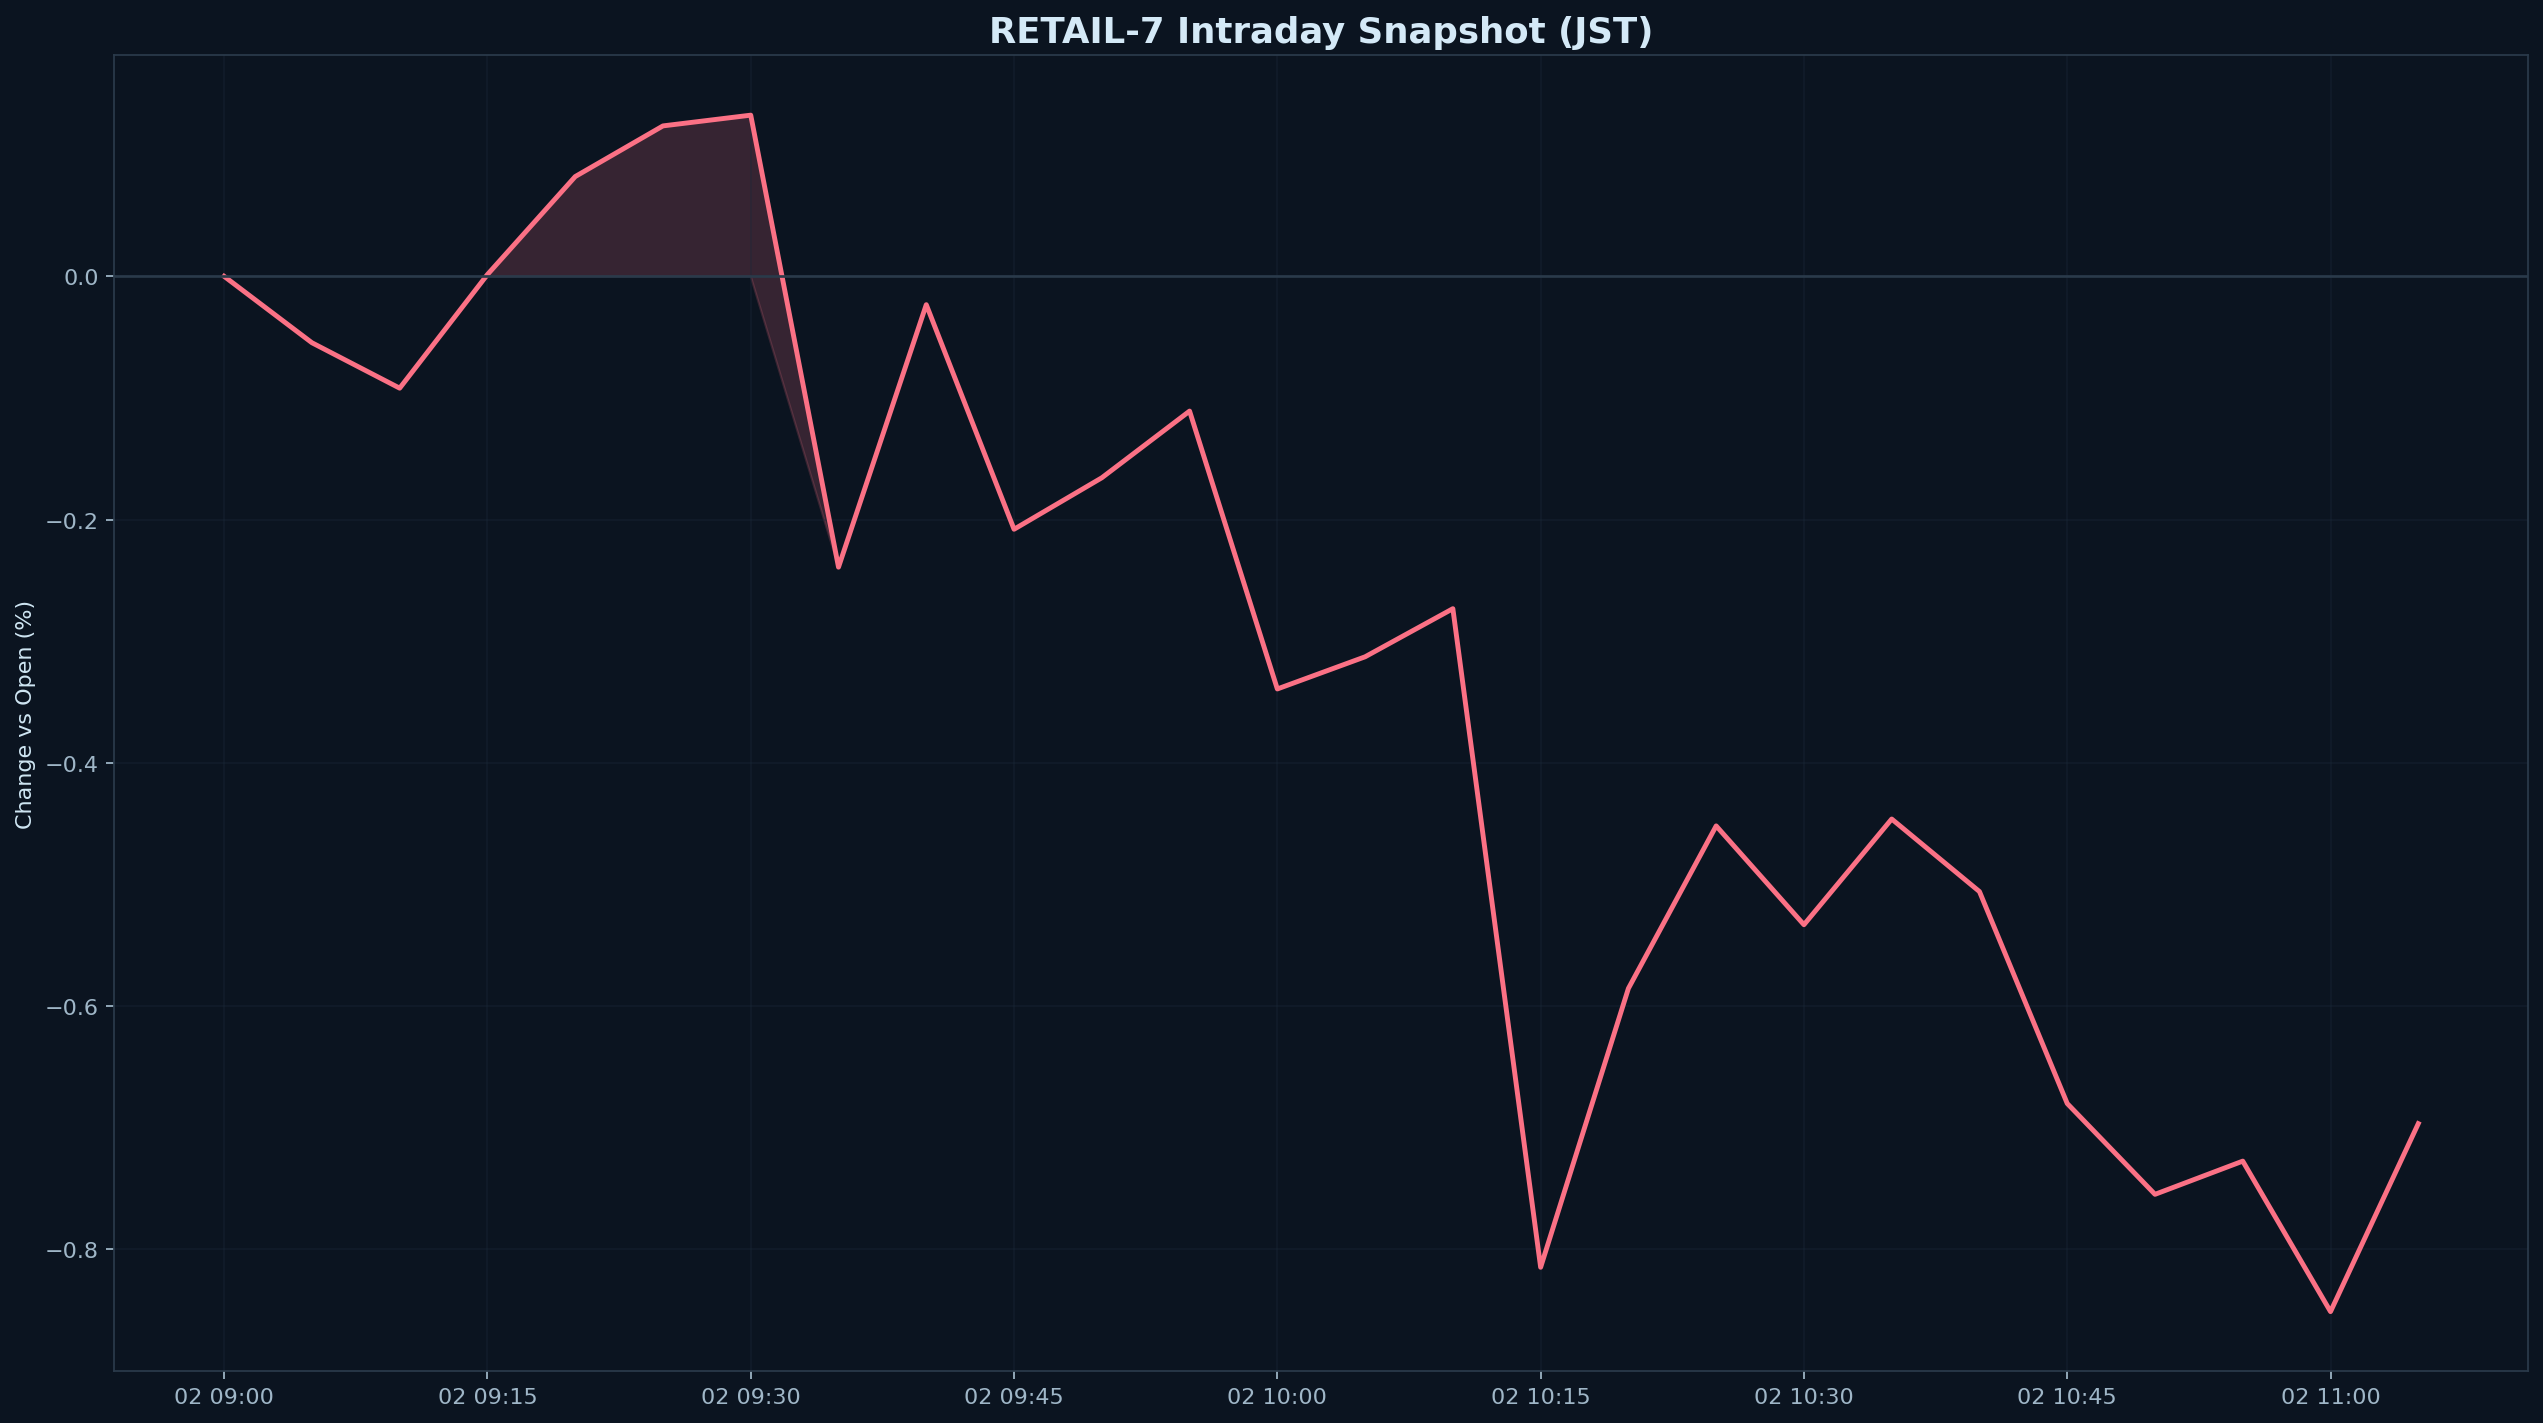

The table this chart was drawn from, first rows:
datetime_jst, pct
2026-04-02 09:00:00+09:00, 0.000000
2026-04-02 09:05:00+09:00, -0.05458
2026-04-02 09:10:00+09:00, -0.09193
2026-04-02 09:15:00+09:00, 0.001500
2026-04-02 09:20:00+09:00, 0.08203
2026-04-02 09:25:00+09:00, 0.1237
2026-04-02 09:30:00+09:00, 0.1325
2026-04-02 09:35:00+09:00, -0.2391
2026-04-02 09:40:00+09:00, -0.02328
2026-04-02 09:45:00+09:00, -0.2079
2026-04-02 09:50:00+09:00, -0.1656
2026-04-02 09:55:00+09:00, -0.1108
2026-04-02 10:00:00+09:00, -0.3392
2026-04-02 10:05:00+09:00, -0.3128
2026-04-02 10:10:00+09:00, -0.2732
2026-04-02 10:15:00+09:00, -0.8146
2026-04-02 10:20:00+09:00, -0.5854
2026-04-02 10:25:00+09:00, -0.4518
2026-04-02 10:30:00+09:00, -0.533
2026-04-02 10:35:00+09:00, -0.4461
2026-04-02 10:40:00+09:00, -0.5058
2026-04-02 10:45:00+09:00, -0.68
2026-04-02 10:50:00+09:00, -0.7547
2026-04-02 10:55:00+09:00, -0.7274
2026-04-02 11:00:00+09:00, -0.8511
2026-04-02 11:05:00+09:00, -0.6966
